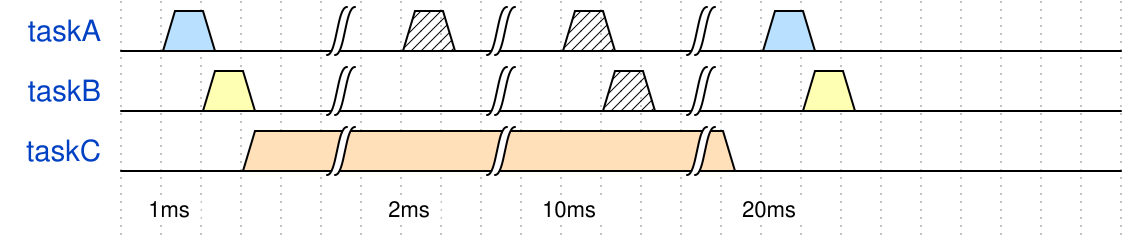

Reproduce this timing diagram as a WaveDrom spec.

{signal: [
  {name: 'taskA', wave: '050..|.x0|.x0.|.50.......'},
  {name: 'taskB', wave: '0.30.|...|..x0|..30......'},
  {name: 'taskC', wave: '0..4.|...|....|0.........'},
  {name: '', node: '.A.....B...C....D....E'},
  ],
   edge: [ 'A 1ms', 'B 2ms', 'C 10ms', 'D 20ms', 'E ' ],
 config:{skin:'narrow'}
}
